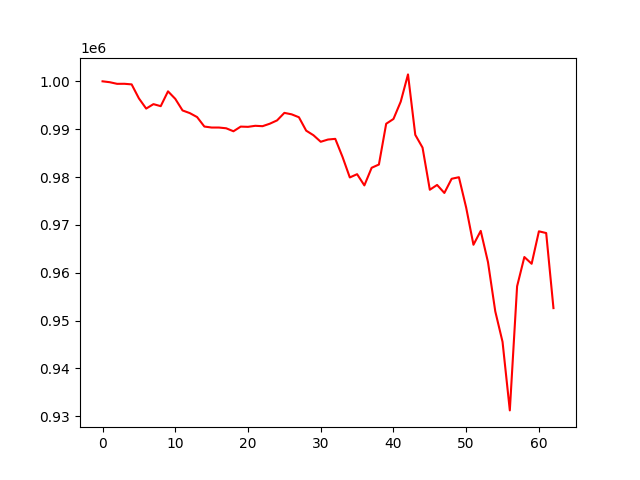

The table this chart was drawn from, first rows:
, 0
0, 1000000
1, 999812
2, 999474
3, 999485
4, 999360
5, 996434
6, 994303
7, 995233
8, 994809
9, 997904
10, 996336
11, 993914
12, 993357
13, 992532
14, 990551
15, 990344
16, 990344
17, 990188
18, 989565
19, 990538
20, 990489
21, 990706
22, 990626
23, 991145
24, 991838
25, 993408
26, 993102
27, 992494
28, 989692
29, 988737
30, 987369
31, 987838
32, 987979
33, 984194
34, 979915
35, 980598
36, 978253
37, 981934
38, 982617
39, 991133
40, 992133
41, 995752
42, 1001445
43, 988816
44, 986148
45, 977346
46, 978349
47, 976676
48, 979638
49, 979962
50, 973601
51, 965851
52, 968749
53, 962211
54, 951937
55, 945563
56, 931245
57, 957166
58, 963289
59, 961880
... 3 more rows
